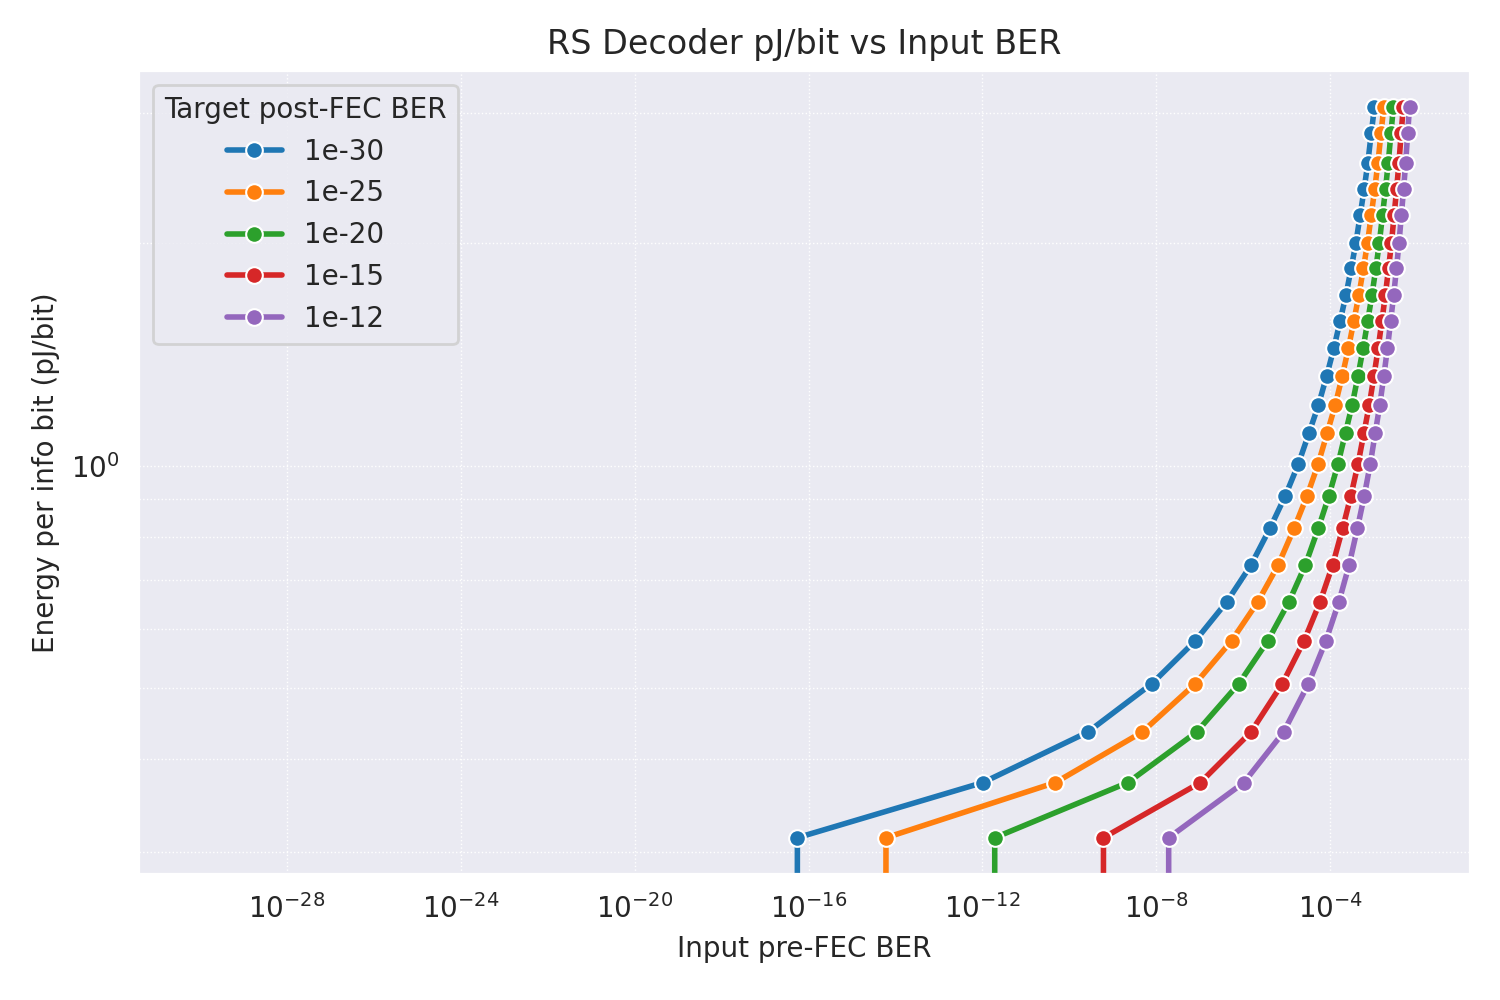

Source data for this figure (header and first rows):
target_post_BER, target_label, input_preFEC_BER, N, K, t, rate, m, total_pj_per_bit, enc_CLK_NS, enc_total_dyn_mw, enc_pj_per_bit, CLK_NS, total_dyn_mw, fclk_hz, throughput_bps, pj_per_bit
9.999999999999999e-31, 1e-30, 9.999999999999999e-31, 86, 86, 0, 1.0, 8, 0.0, 1.0, 0.0, 0.0, 1.0, 0.0, 1000000000, 4000000000, 0.0
9.999999999999999e-31, 1e-30, 5.551115123125783e-17, 86, 84, 1, 0.9767, 8, 0.3132, 0.8, 0.1797, 0.0184, 0.8, 1.44, 1250000000, 4883720930, 0.2948
9.999999999999999e-31, 1e-30, 1.0295480024069549e-12, 86, 82, 2, 0.9535, 8, 0.3721, 0.8, 0.3371, 0.03536, 0.8, 1.605, 1250000000, 4767441860, 0.3367
9.999999999999999e-31, 1e-30, 2.6496127247810367e-10, 86, 80, 3, 0.9302, 8, 0.4355, 0.8, 0.4726, 0.0508, 0.8, 1.789, 1250000000, 4651162791, 0.3847
9.999999999999999e-31, 1e-30, 7.852911949157715e-09, 86, 78, 4, 0.907, 8, 0.5065, 0.8, 0.6216, 0.06853, 0.8, 1.986, 1250000000, 4534883721, 0.4379
9.999999999999999e-31, 1e-30, 7.832050323486327e-08, 86, 76, 5, 0.8837, 8, 0.5789, 0.8, 0.7775, 0.08798, 0.8, 2.169, 1250000000, 4418604651, 0.4909
9.999999999999999e-31, 1e-30, 4.1580200195312505e-07, 86, 74, 6, 0.8605, 8, 0.6539, 0.8, 0.9394, 0.1092, 0.8, 2.343, 1250000000, 4302325581, 0.5447
9.999999999999999e-31, 1e-30, 1.48773193359375e-06, 86, 72, 7, 0.8372, 8, 0.7329, 0.8, 1.081, 0.1291, 0.8, 2.528, 1250000000, 4186046512, 0.6039
9.999999999999999e-31, 1e-30, 4.0740966796875e-06, 86, 70, 8, 0.814, 8, 0.8221, 0.8, 1.253, 0.1539, 0.8, 2.719, 1250000000, 4069767442, 0.6681
9.999999999999999e-31, 1e-30, 9.2315673828125e-06, 86, 68, 9, 0.7907, 8, 0.9103, 0.8, 1.403, 0.1774, 0.8, 2.898, 1250000000, 3953488372, 0.7329
9.999999999999999e-31, 1e-30, 1.8249511718750003e-05, 86, 66, 10, 0.7674, 8, 1.004, 0.8, 1.569, 0.2045, 0.8, 3.067, 1250000000, 3837209302, 0.7992
9.999999999999999e-31, 1e-30, 3.2470703125e-05, 86, 64, 11, 0.7442, 8, 1.108, 0.8, 1.721, 0.2313, 0.8, 3.263, 1250000000, 3720930233, 0.8769
9.999999999999999e-31, 1e-30, 5.334472656250001e-05, 86, 62, 12, 0.7209, 8, 1.208, 0.8, 1.854, 0.2572, 0.8, 3.429, 1250000000, 3604651163, 0.9512
9.999999999999999e-31, 1e-30, 8.215332031249999e-05, 86, 60, 13, 0.6977, 8, 1.323, 0.8, 2.014, 0.2887, 0.8, 3.606, 1250000000, 3488372093, 1.034
9.999999999999999e-31, 1e-30, 0.0001201, 86, 58, 14, 0.6744, 8, 1.442, 0.8, 2.16, 0.3203, 0.8, 3.781, 1250000000, 3372093023, 1.121
9.999999999999999e-31, 1e-30, 0.0001687, 86, 56, 15, 0.6512, 8, 1.572, 0.8, 2.321, 0.3564, 0.8, 3.959, 1250000000, 3255813953, 1.216
9.999999999999999e-31, 1e-30, 0.0002285, 86, 54, 16, 0.6279, 8, 1.703, 0.8, 2.453, 0.3907, 0.8, 4.12, 1250000000, 3139534884, 1.312
9.999999999999999e-31, 1e-30, 0.0003008, 86, 52, 17, 0.6047, 8, 1.85, 0.8, 2.643, 0.4371, 0.8, 4.27, 1250000000, 3023255814, 1.412
9.999999999999999e-31, 1e-30, 0.0003862, 86, 50, 18, 0.5814, 8, 2.002, 0.8, 2.763, 0.4752, 0.8, 4.439, 1250000000, 2906976744, 1.527
9.999999999999999e-31, 1e-30, 0.0004854, 86, 48, 19, 0.5581, 8, 2.186, 0.8, 2.926, 0.5243, 0.8, 4.638, 1250000000, 2790697674, 1.662
9.999999999999999e-31, 1e-30, 0.0005996, 86, 46, 20, 0.5349, 8, 2.371, 0.8, 3.078, 0.5755, 0.8, 4.802, 1250000000, 2674418605, 1.796
9.999999999999999e-31, 1e-30, 0.0007285, 86, 44, 21, 0.5116, 8, 2.574, 0.8, 3.176, 0.6208, 0.8, 4.997, 1250000000, 2558139535, 1.953
9.999999999999999e-31, 1e-30, 0.0008711, 86, 42, 22, 0.4884, 8, 2.818, 0.8, 3.379, 0.6919, 0.8, 5.192, 1250000000, 2441860465, 2.126
9.999999999999999e-31, 1e-30, 0.001031, 86, 40, 23, 0.4651, 8, 3.059, 0.8, 3.518, 0.7565, 0.8, 5.355, 1250000000, 2325581395, 2.303
9.999999999999999e-26, 1e-25, 9.999999999999999e-26, 86, 86, 0, 1.0, 8, 0.0, 1.0, 0.0, 0.0, 1.0, 0.0, 1000000000, 4000000000, 0.0
9.999999999999999e-26, 1e-25, 6.046718681318453e-15, 86, 84, 1, 0.9767, 8, 0.3132, 0.8, 0.1797, 0.0184, 0.8, 1.44, 1250000000, 4883720930, 0.2948
9.999999999999999e-26, 1e-25, 4.7788489609956745e-11, 86, 82, 2, 0.9535, 8, 0.3721, 0.8, 0.3371, 0.03536, 0.8, 1.605, 1250000000, 4767441860, 0.3367
9.999999999999999e-26, 1e-25, 4.70876693725586e-09, 86, 80, 3, 0.9302, 8, 0.4355, 0.8, 0.4726, 0.0508, 0.8, 1.789, 1250000000, 4651162791, 0.3847
9.999999999999999e-26, 1e-25, 7.855892181396483e-08, 86, 78, 4, 0.907, 8, 0.5065, 0.8, 0.6216, 0.06853, 0.8, 1.986, 1250000000, 4534883721, 0.4379
9.999999999999999e-26, 1e-25, 5.340576171875e-07, 86, 76, 5, 0.8837, 8, 0.5789, 0.8, 0.7775, 0.08798, 0.8, 2.169, 1250000000, 4418604651, 0.4909
9.999999999999999e-26, 1e-25, 2.155303955078125e-06, 86, 74, 6, 0.8605, 8, 0.6539, 0.8, 0.9394, 0.1092, 0.8, 2.343, 1250000000, 4302325581, 0.5447
9.999999999999999e-26, 1e-25, 6.278991699218751e-06, 86, 72, 7, 0.8372, 8, 0.7329, 0.8, 1.081, 0.1291, 0.8, 2.528, 1250000000, 4186046512, 0.6039
9.999999999999999e-26, 1e-25, 1.46484375e-05, 86, 70, 8, 0.814, 8, 0.8221, 0.8, 1.253, 0.1539, 0.8, 2.719, 1250000000, 4069767442, 0.6681
9.999999999999999e-26, 1e-25, 2.923583984375e-05, 86, 68, 9, 0.7907, 8, 0.9103, 0.8, 1.403, 0.1774, 0.8, 2.898, 1250000000, 3953488372, 0.7329
9.999999999999999e-26, 1e-25, 5.2062988281250006e-05, 86, 66, 10, 0.7674, 8, 1.004, 0.8, 1.569, 0.2045, 0.8, 3.067, 1250000000, 3837209302, 0.7992
9.999999999999999e-26, 1e-25, 8.49609375e-05, 86, 64, 11, 0.7442, 8, 1.108, 0.8, 1.721, 0.2313, 0.8, 3.263, 1250000000, 3720930233, 0.8769
9.999999999999999e-26, 1e-25, 0.0001296, 86, 62, 12, 0.7209, 8, 1.208, 0.8, 1.854, 0.2572, 0.8, 3.429, 1250000000, 3604651163, 0.9512
9.999999999999999e-26, 1e-25, 0.0001877, 86, 60, 13, 0.6977, 8, 1.323, 0.8, 2.014, 0.2887, 0.8, 3.606, 1250000000, 3488372093, 1.034
9.999999999999999e-26, 1e-25, 0.0002603, 86, 58, 14, 0.6744, 8, 1.442, 0.8, 2.16, 0.3203, 0.8, 3.781, 1250000000, 3372093023, 1.121
9.999999999999999e-26, 1e-25, 0.0003486, 86, 56, 15, 0.6512, 8, 1.572, 0.8, 2.321, 0.3564, 0.8, 3.959, 1250000000, 3255813953, 1.216
9.999999999999999e-26, 1e-25, 0.0004531, 86, 54, 16, 0.6279, 8, 1.703, 0.8, 2.453, 0.3907, 0.8, 4.12, 1250000000, 3139534884, 1.312
9.999999999999999e-26, 1e-25, 0.0005752, 86, 52, 17, 0.6047, 8, 1.85, 0.8, 2.643, 0.4371, 0.8, 4.27, 1250000000, 3023255814, 1.412
9.999999999999999e-26, 1e-25, 0.0007148, 86, 50, 18, 0.5814, 8, 2.002, 0.8, 2.763, 0.4752, 0.8, 4.439, 1250000000, 2906976744, 1.527
9.999999999999999e-26, 1e-25, 0.000873, 86, 48, 19, 0.5581, 8, 2.186, 0.8, 2.926, 0.5243, 0.8, 4.638, 1250000000, 2790697674, 1.662
9.999999999999999e-26, 1e-25, 0.001049, 86, 46, 20, 0.5349, 8, 2.371, 0.8, 3.078, 0.5755, 0.8, 4.802, 1250000000, 2674418605, 1.796
9.999999999999999e-26, 1e-25, 0.001244, 86, 44, 21, 0.5116, 8, 2.574, 0.8, 3.176, 0.6208, 0.8, 4.997, 1250000000, 2558139535, 1.953
9.999999999999999e-26, 1e-25, 0.001459, 86, 42, 22, 0.4884, 8, 2.818, 0.8, 3.379, 0.6919, 0.8, 5.192, 1250000000, 2441860465, 2.126
9.999999999999999e-26, 1e-25, 0.001693, 86, 40, 23, 0.4651, 8, 3.059, 0.8, 3.518, 0.7565, 0.8, 5.355, 1250000000, 2325581395, 2.303
1e-20, 1e-20, 1e-20, 86, 86, 0, 1.0, 8, 0.0, 1.0, 0.0, 0.0, 1.0, 0.0, 1000000000, 4000000000, 0.0
1e-20, 1e-20, 1.917214831337333e-12, 86, 84, 1, 0.9767, 8, 0.3132, 0.8, 0.1797, 0.0184, 0.8, 1.44, 1250000000, 4883720930, 0.2948
1e-20, 1e-20, 2.216547727584839e-09, 86, 82, 2, 0.9535, 8, 0.3721, 0.8, 0.3371, 0.03536, 0.8, 1.605, 1250000000, 4767441860, 0.3367
1e-20, 1e-20, 8.380413055419921e-08, 86, 80, 3, 0.9302, 8, 0.4355, 0.8, 0.4726, 0.0508, 0.8, 1.789, 1250000000, 4651162791, 0.3847
1e-20, 1e-20, 7.867813110351563e-07, 86, 78, 4, 0.907, 8, 0.5065, 0.8, 0.6216, 0.06853, 0.8, 1.986, 1250000000, 4534883721, 0.4379
1e-20, 1e-20, 3.63922119140625e-06, 86, 76, 5, 0.8837, 8, 0.5789, 0.8, 0.7775, 0.08798, 0.8, 2.169, 1250000000, 4418604651, 0.4909
1e-20, 1e-20, 1.11846923828125e-05, 86, 74, 6, 0.8605, 8, 0.6539, 0.8, 0.9394, 0.1092, 0.8, 2.343, 1250000000, 4302325581, 0.5447
1e-20, 1e-20, 2.6489257812500003e-05, 86, 72, 7, 0.8372, 8, 0.7329, 0.8, 1.081, 0.1291, 0.8, 2.528, 1250000000, 4186046512, 0.6039
1e-20, 1e-20, 5.2795410156250006e-05, 86, 70, 8, 0.814, 8, 0.8221, 0.8, 1.253, 0.1539, 0.8, 2.719, 1250000000, 4069767442, 0.6681
1e-20, 1e-20, 9.27734375e-05, 86, 68, 9, 0.7907, 8, 0.9103, 0.8, 1.403, 0.1774, 0.8, 2.898, 1250000000, 3953488372, 0.7329
1e-20, 1e-20, 0.0001489, 86, 66, 10, 0.7674, 8, 1.004, 0.8, 1.569, 0.2045, 0.8, 3.067, 1250000000, 3837209302, 0.7992
1e-20, 1e-20, 0.0002231, 86, 64, 11, 0.7442, 8, 1.108, 0.8, 1.721, 0.2313, 0.8, 3.263, 1250000000, 3720930233, 0.8769
... 60 more rows
